Dataset: Surface_Bridge_crack_detection (GitHub, Aman-Kr-Gupta/Surface_Bridge_crack_detection). Classes: negative, positive.

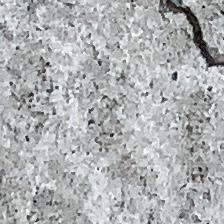
Label: positive

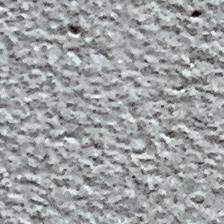
Label: negative

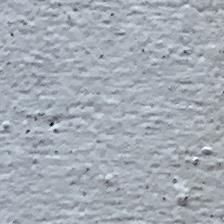
Label: negative

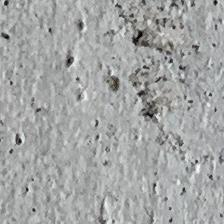
Label: negative

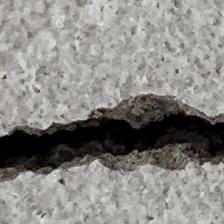
Label: positive

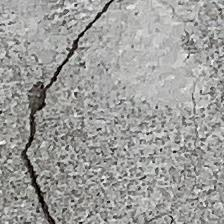
Label: positive
